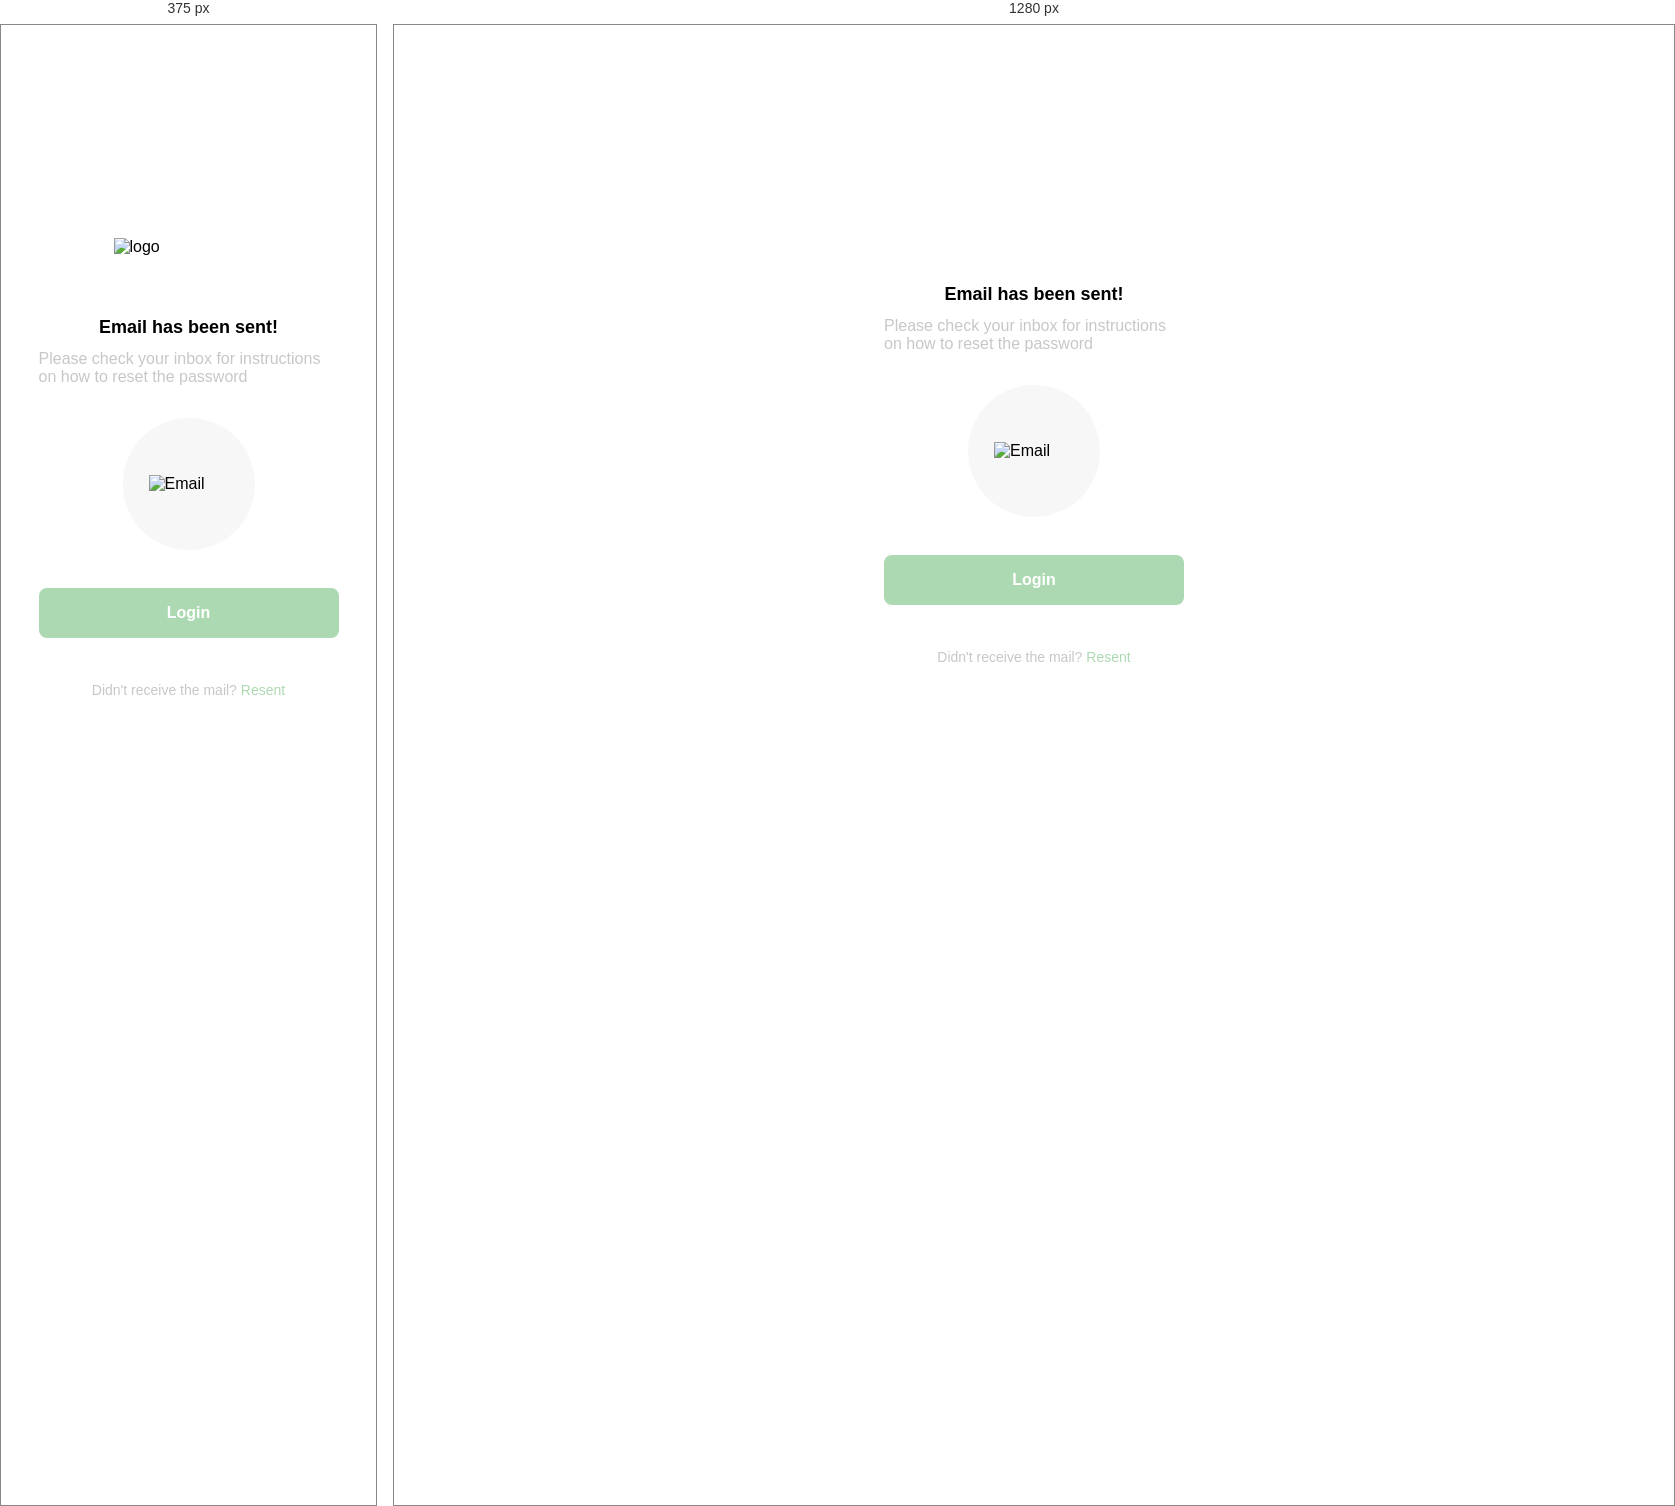
Rendered at 375 px and 1280 px, left to right.

<!-- file: clase2.html -->
<!DOCTYPE html>
<html lang="en">
<head>
    <meta charset="UTF-8">
    <meta http-equiv="X-UA-Compatible" content="IE=edge">
    <meta name="viewport" content="width=device-width, initial-scale=1.0">
    <link rel="preconnect" href="https://fonts.googleapis.com">
    <link rel="preconnect" href="https://fonts.gstatic.com" crossorigin>
    <link href="https://fonts.googleapis.com/css2?family=Quicksand:wght@300;500;700&display=swap" rel="stylesheet">
    <title>Document</title>
    <style>
        :root{
            --white: #FFFFFF;
            --black: #000000;
            --very-light-pink: #C7C7C7;
            --text-input-field: #F7F7F7;
            --hospital-green: #ACD9B2;
            --sm: 14px;
            --md: 16px;
            --lg: 18px;
        }
        body{
            font-family: 'Quicksand', sans-serif;;
            margin: 0;
        }
        .login{
            width: 100%;
            height: 100vh;
            display: grid;
            place-items: center;
        }
        .form-container{
            display: grid;
            grid-template-rows: auto 1fr auto;
            width: 300px;
            justify-items: center;
        }
        .form{
            display: flex;
            flex-direction: column;
        }
        .logo{
            width: 150px;
            margin-bottom: 48px;
            justify-self: center;
            display: none;
        }
        .title{
            font-size: var(--lg);
            margin-bottom: 12px;
            text-align: center;
        }
        .subtitle{
            color: var(--very-light-pink);
            font-size: var(--md);
            font-weight: 300;
            margin-top: 0;
            margin-bottom: 32px;
            align-self: center;
        }
        .email-image{
            width: 132px;
            height: 132px;
            border-radius: 50%;
            background-color: var(--text-input-field);
            display: flex;
            justify-content: center;
            align-items: center;
            margin-bottom: 24px;
        }
        .email-image img{
            width: 80px;
        }
        .resend{
            font-size: var(--sm);

        }
        .resend span{
            color: var(--very-light-pink);
        }
        .resend a{
            color: var(--hospital-green);
            text-decoration: none;
        }
        .primary-button{
            background-color: var(--hospital-green);
            border-radius: 8px;
            border: none;
            color: white;
            width: 100%;
            cursor: pointer;
            font-size: var(--md);
            font-weight: bold;
            height: 50px;
        }
        .login-button{
            margin-top: 14px;
            margin-bottom: 30px;
        }
        @media (max-width: 640px) {
            .logo{
                display: block;
            }
        }
    </style>
</head>
<body>
    <div class="login">
        <div class="form-container">
            <img src="./logos/logo_yard_sale.svg" alt="logo" class="logo">

            <h1 class="title">Email has been sent!</h1>
            <p class="subtitle">Please check your inbox for instructions on how to reset the password</p>

            <div class="email-image">
                <img src="./icons/email.svg" alt="Email">
            </div>

            <button class="primary-button login-button">Login</button>

            <p class="resend">
                <span>Didn't receive the mail?</span>
                <a href="/">Resent</a>
            </p>
        </div>
    </div>
</body>
</html>